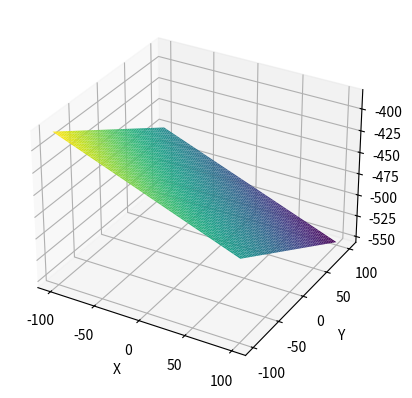

Here is the Python script that generated this plot:
import math
import numpy as np
import matplotlib.pyplot as plt
from mpl_toolkits.mplot3d import Axes3D

pointA = "56, 324, 296"
pointB = "286, 386, 176"
pointC = "114, 428, 225"

# [redacted]
# [redacted]
#Kelas A


def calculate(pointA, pointB, pointC):
    result = ""

    coordsA = list(map(float, pointA.split(',')))
    coordsB = list(map(float, pointB.split(',')))
    coordsC = list(map(float, pointC.split(',')))

    result += "Titik A : {}\n".format(coordsA)
    result += "Titik B : {}\n".format(coordsB)
    result += "Titik C : {}\n\n".format(coordsC)

    N = [
        (coordsB[1] - coordsA[1]) * (coordsC[2] - coordsA[2]) - (coordsB[2] - coordsA[2]) * (coordsC[1] - coordsA[1]),
        (coordsB[2] - coordsA[2]) * (coordsC[0] - coordsA[0]) - (coordsB[0] - coordsA[0]) * (coordsC[2] - coordsA[2]),
        (coordsB[0] - coordsA[0]) * (coordsC[1] - coordsA[1]) - (coordsB[1] - coordsA[1]) * (coordsC[0] - coordsA[0])
    ]
    
    result += "Vektor Normal Bidang (N): {}\n\n".format(N)

    lengthN = (N[0] ** 2 + N[1] ** 2 + N[2] ** 2) ** 0.5
    normalizedN = [N[0] / lengthN, N[1] / lengthN, N[2] / lengthN]
    result += "Normalisasi Vektor N: {}\n\n".format(normalizedN)

    D = - (normalizedN[0] * coordsA[0] + normalizedN[1] * coordsA[1] + normalizedN[2] * coordsA[2])
    result += "D : {:.3f}\n\n".format(D)
    
    result += "Persamaan Bidang: {:.3f}x + {:.3f}y + {:.3f}z + {:.3f} = 0\n\n".format(
        normalizedN[0], normalizedN[1], normalizedN[2], D)

    strike = (180 / math.pi) * math.atan2(normalizedN[1], normalizedN[0])
    result += "Strike (Azimuth): {:.2f} derajat\n\n".format(strike)

    dip = (180 / math.pi) * math.atan2((normalizedN[0] ** 2 + normalizedN[1] ** 2) ** 0.5, normalizedN[2])
    result += "Dip (Kemiringan): {:.2f} derajat\n".format(dip)
    
    return result, D, normalizedN  # Mengembalikan nilai D dan normalizedN


hasil_perhitungan, D, normalizedN = calculate(pointA, pointB, pointC)
print(hasil_perhitungan)

x = np.linspace(-100, 100, 2500)
y = np.linspace(-100, 100, 2500)
X, Y = np.meshgrid(x, y)

Z = (D - normalizedN[0] * X - normalizedN[1] * Y) / normalizedN[2]

fig = plt.figure()
ax = fig.add_subplot(111, projection='3d')
ax.plot_surface(X, Y, Z, cmap='viridis')

ax.set_xlabel('X')
ax.set_ylabel('Y')
ax.set_zlabel('Z')

plt.show()
